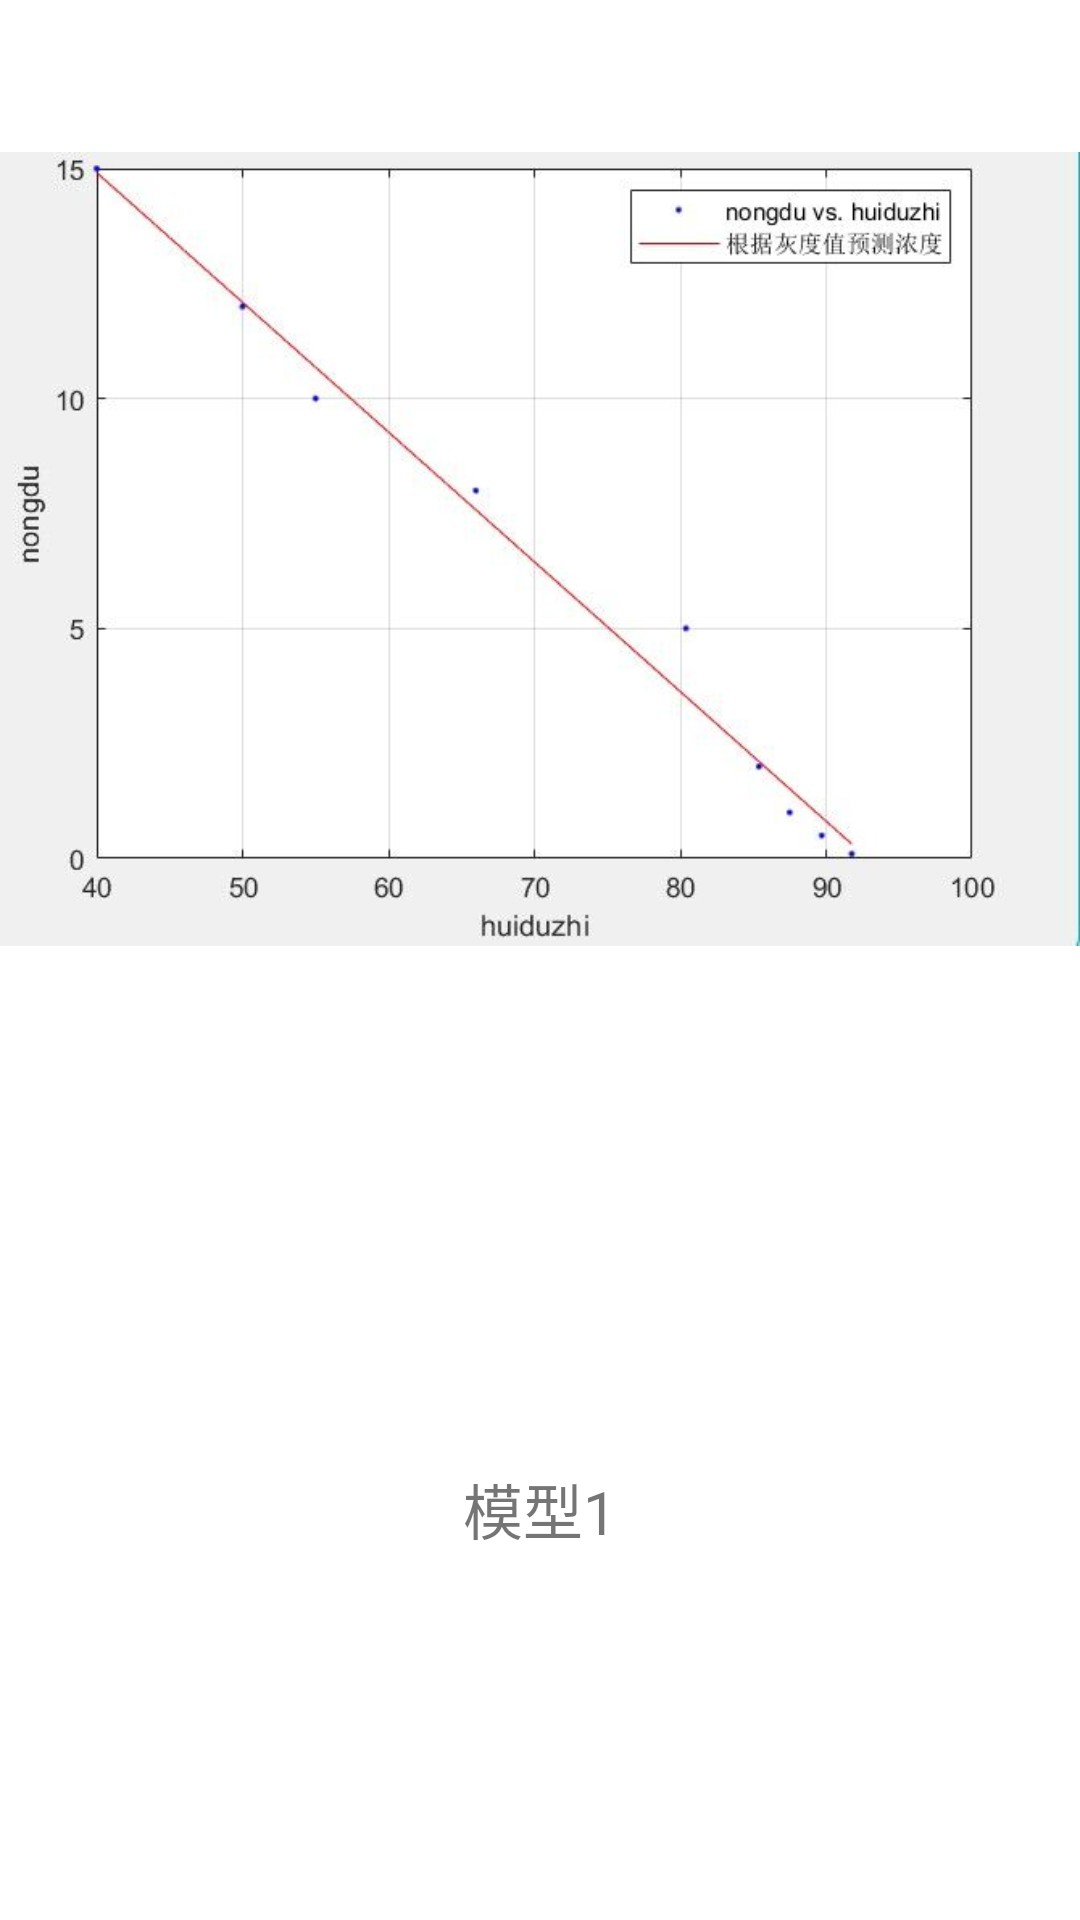

Reconstruct the res/layout file that produces this screen, plus the resources it refers to.
<!-- AndroidManifest.xml: application theme Theme.UnionPplication -->
<!-- res/layout/activity_check.xml -->
<?xml version="1.0" encoding="utf-8"?>
<androidx.constraintlayout.widget.ConstraintLayout xmlns:android="http://schemas.android.com/apk/res/android"
    xmlns:app="http://schemas.android.com/apk/res-auto"
    xmlns:tools="http://schemas.android.com/tools"
    android:layout_width="match_parent"
    android:layout_height="match_parent"
    tools:context=".Check_Activity">

    <androidx.constraintlayout.widget.Guideline
        android:id="@+id/guideline11"
        android:layout_width="wrap_content"
        android:layout_height="wrap_content"
        android:orientation="horizontal"
        app:layout_constraintGuide_begin="366dp" />

    <ImageView
        android:id="@+id/imageView2"
        android:layout_width="0dp"
        android:layout_height="0dp"
        app:layout_constraintBottom_toTopOf="@+id/guideline11"
        app:layout_constraintEnd_toEndOf="parent"
        app:layout_constraintHorizontal_bias="1.0"
        app:layout_constraintStart_toStartOf="parent"
        app:layout_constraintTop_toTopOf="parent"
        app:layout_constraintVertical_bias="0.0"
        android:src="@drawable/model"/>


    <TextView
        android:id="@+id/textView4"
        android:layout_width="wrap_content"
        android:layout_height="wrap_content"
        android:text="模型1"
        android:textSize="20sp"
        app:layout_constraintBottom_toBottomOf="parent"
        app:layout_constraintEnd_toEndOf="parent"
        app:layout_constraintStart_toStartOf="parent"
        app:layout_constraintTop_toTopOf="@+id/guideline11" />
</androidx.constraintlayout.widget.ConstraintLayout>
<!-- resources referenced by this layout -->
<resources>
  <!-- drawable model: jpg bitmap (drawable, 26022 bytes) -->
  <style name="Theme.UnionPplication" parent="Theme.MaterialComponents.DayNight.DarkActionBar">
          
          <item name="colorPrimary">@color/colorPrimary</item>
          <item name="colorPrimaryVariant">@color/colorPrimaryDark</item>
          <item name="colorOnPrimary">@color/white</item>
          
          <item name="colorSecondary">@color/teal_200</item>
          <item name="colorSecondaryVariant">@color/teal_700</item>
          <item name="colorOnSecondary">@color/black</item>
          
          <item name="android:statusBarColor" tools:targetApi="l">?attr/colorPrimaryVariant</item>
          
      </style>
  <color name="colorPrimary">@color/purple_200</color>
  <color name="colorPrimaryDark">@color/purple_500</color>
  <color name="white">#FFFFFFFF</color>
  <color name="teal_200">#FF03DAC5</color>
  <color name="teal_700">#FF018786</color>
  <color name="black">#FF000000</color>
  <color name="purple_200">#FFBB86FC</color>
  <color name="purple_500">#FF6200EE</color>
</resources>
